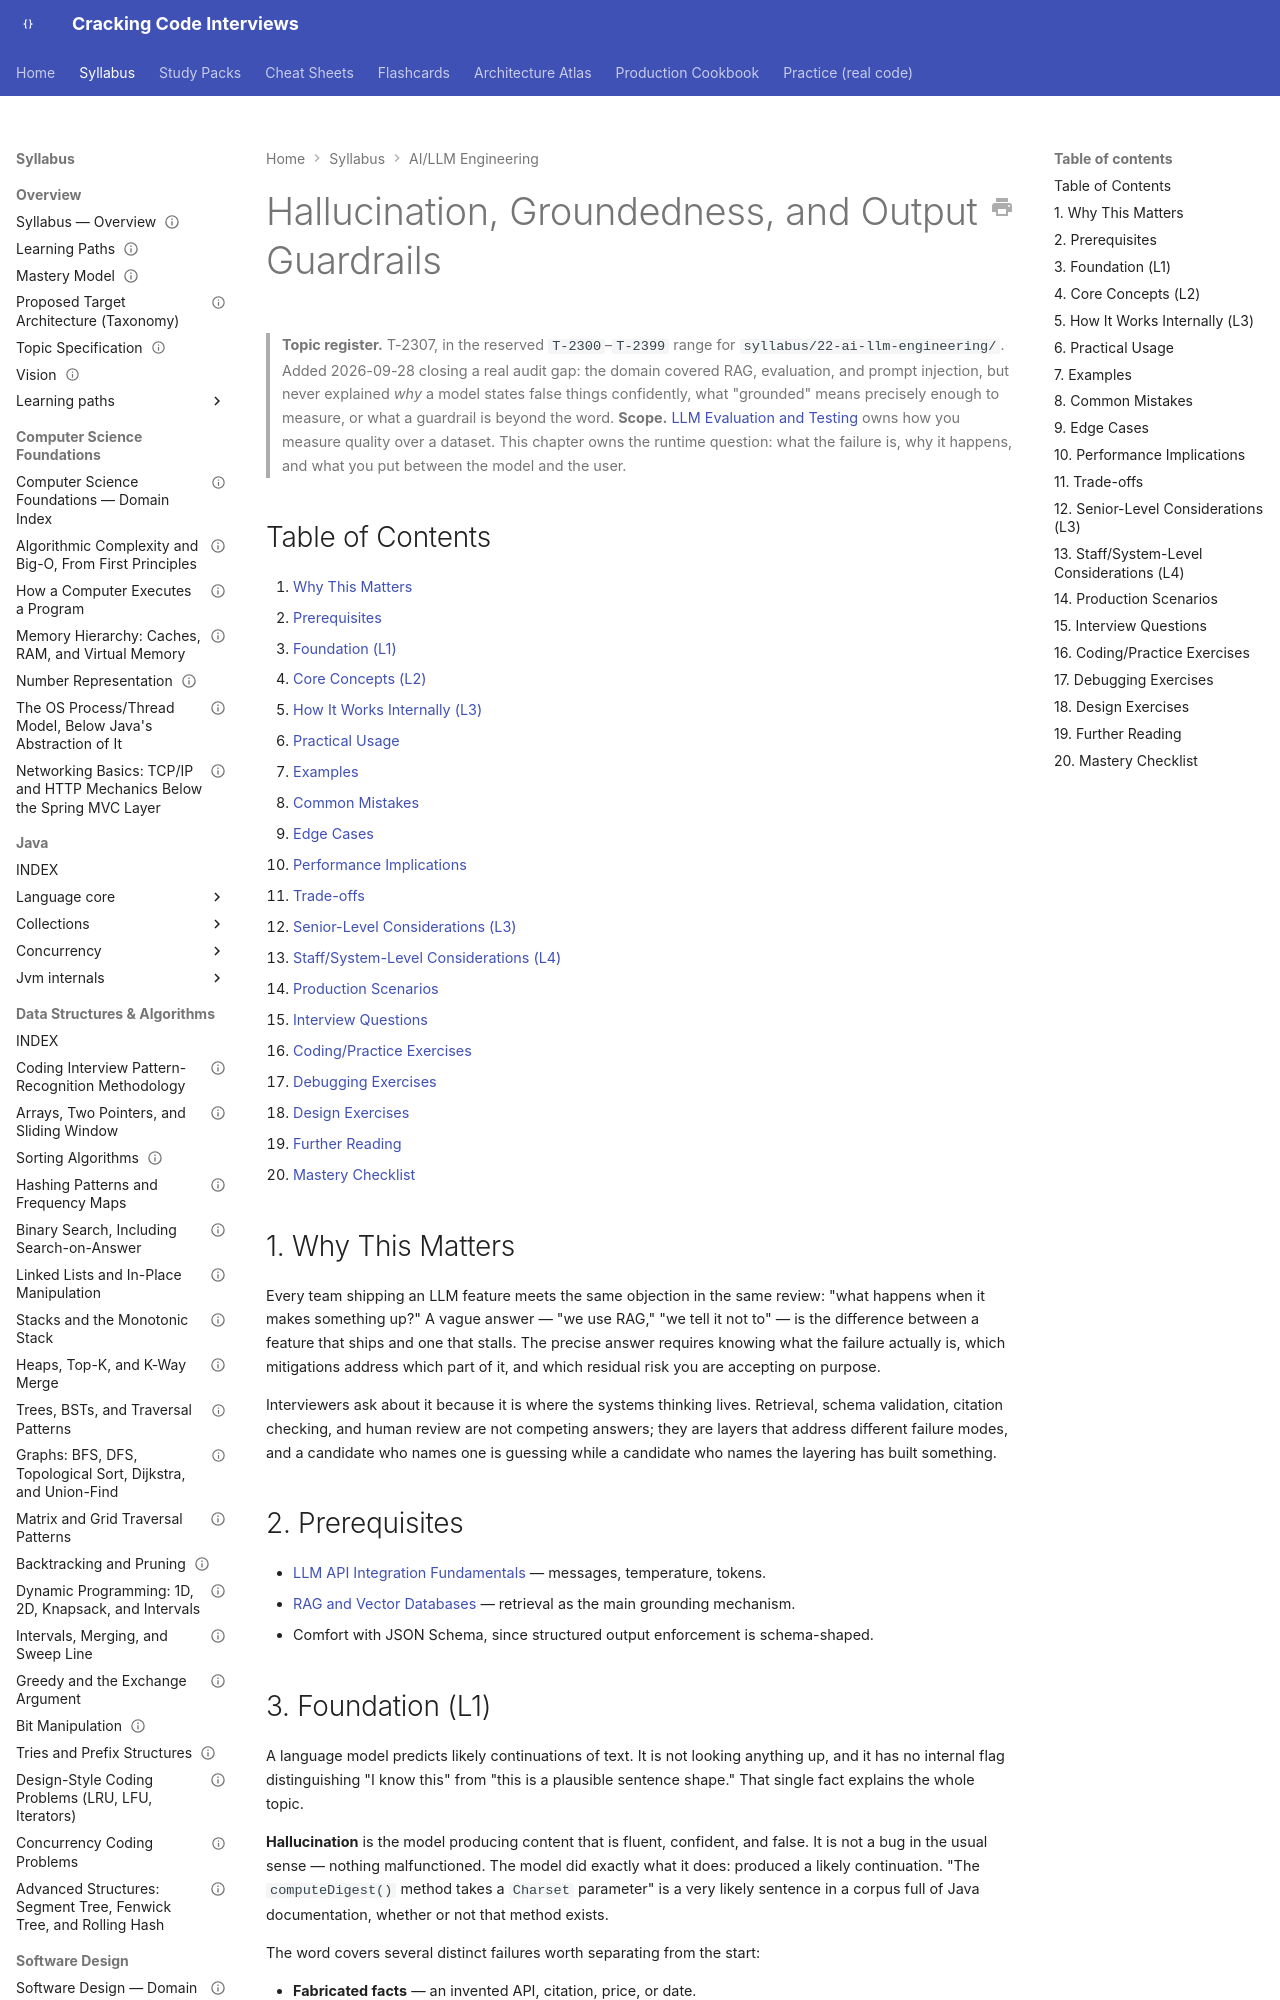

repository: JuanMelendres/cracking-code-interviews · page: syllabus/22-ai-llm-engineering/hallucination-groundedness-and-output-guardrails/index.html · generator: mkdocs

---
title: "Hallucination, Groundedness, and Output Guardrails"
slug: hallucination-groundedness-and-output-guardrails
document_type: syllabus-topic
domain: 22-ai-llm-engineering
topic_id: T-2307
status: canonical
version: 1.0
last_updated: 2026-09-28
mastery_levels_covered: [L1, L2, L3, L4]
prerequisites:
  - llm-api-integration-fundamentals.md
  - rag-and-vector-databases.md
related:
  - llm-evaluation-and-testing.md
  - prompt-injection-and-agentic-security.md
  - prompt-engineering-patterns.md
  - ../11-system-design/resilience-patterns.md
production_scenarios: []
interview_paths: [mid-to-senior, senior-to-staff]
official_references:
  - https://platform.openai.com/docs/guides/structured-outputs
  - https://docs.anthropic.com/en/docs/test-and-evaluate/strengthen-guardrails/reduce-hallucinations
  - https://json-schema.org/draft/2020-12/json-schema-core
---

# Hallucination, Groundedness, and Output Guardrails

> **Topic register.** T-2307, in the reserved `T-2300`–`T-2399` range for `syllabus/22-ai-llm-engineering/`. Added 2026-09-28 closing a real audit gap: the domain covered RAG, evaluation, and prompt injection, but never explained *why* a model states false things confidently, what "grounded" means precisely enough to measure, or what a guardrail is beyond the word.
> **Scope.** [LLM Evaluation and Testing](llm-evaluation-and-testing.md) owns how you measure quality over a dataset. This chapter owns the runtime question: what the failure is, why it happens, and what you put between the model and the user.

## Table of Contents

1. [Why This Matters](#1-why-this-matters)
2. [Prerequisites](#2-prerequisites)
3. [Foundation (L1)](#3-foundation-l1)
4. [Core Concepts (L2)](#4-core-concepts-l2)
5. [How It Works Internally (L3)](#5-how-it-works-internally-l3)
6. [Practical Usage](#6-practical-usage)
7. [Examples](#7-examples)
8. [Common Mistakes](#8-common-mistakes)
9. [Edge Cases](#9-edge-cases)
10. [Performance Implications](#10-performance-implications)
11. [Trade-offs](#11-trade-offs)
12. [Senior-Level Considerations (L3)](#12-senior-level-considerations-l3)
13. [Staff/System-Level Considerations (L4)](#13-staffsystem-level-considerations-l4)
14. [Production Scenarios](#14-production-scenarios)
15. [Interview Questions](#15-interview-questions)
16. [Coding/Practice Exercises](#16-codingpractice-exercises)
17. [Debugging Exercises](#17-debugging-exercises)
18. [Design Exercises](#18-design-exercises)
19. [Further Reading](#19-further-reading)
20. [Mastery Checklist](#20-mastery-checklist)

## 1. Why This Matters

Every team shipping an LLM feature meets the same objection in the same review: "what happens when it makes something up?" A vague answer — "we use RAG," "we tell it not to" — is the difference between a feature that ships and one that stalls. The precise answer requires knowing what the failure actually is, which mitigations address which part of it, and which residual risk you are accepting on purpose.

Interviewers ask about it because it is where the systems thinking lives. Retrieval, schema validation, citation checking, and human review are not competing answers; they are layers that address different failure modes, and a candidate who names one is guessing while a candidate who names the layering has built something.

## 2. Prerequisites

- [LLM API Integration Fundamentals](llm-api-integration-fundamentals.md) — messages, temperature, tokens.
- [RAG and Vector Databases](rag-and-vector-databases.md) — retrieval as the main grounding mechanism.
- Comfort with JSON Schema, since structured output enforcement is schema-shaped.
